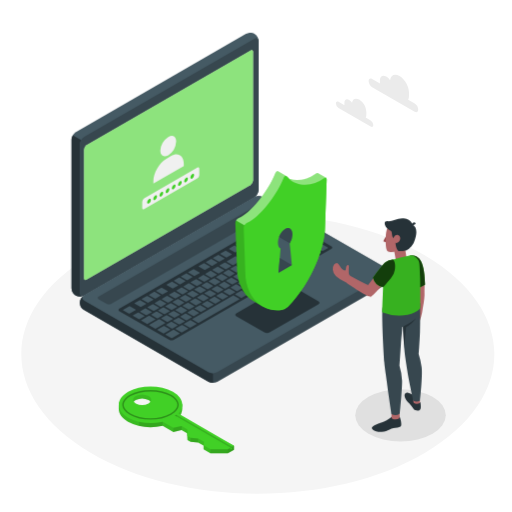
t = 0.00 s
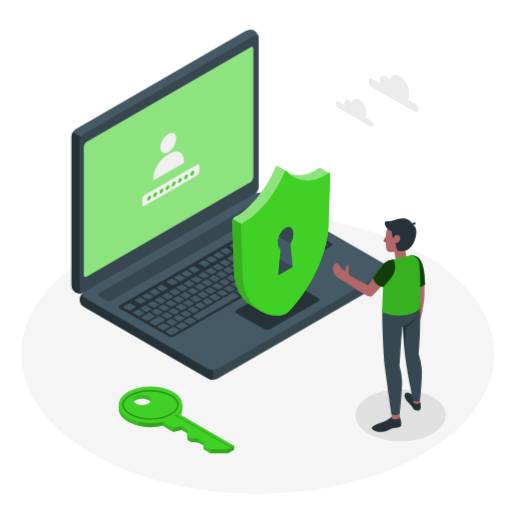
t = 0.90 s
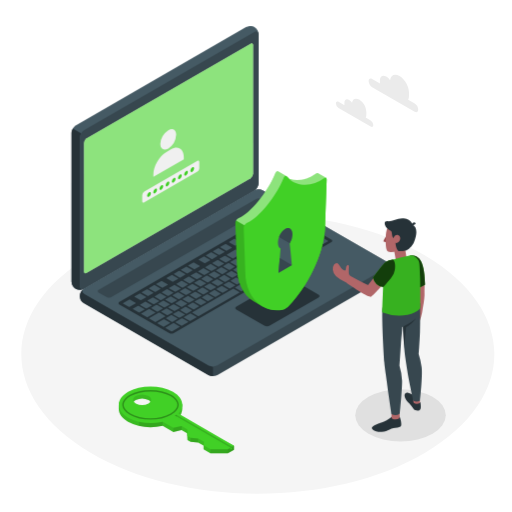
t = 1.95 s
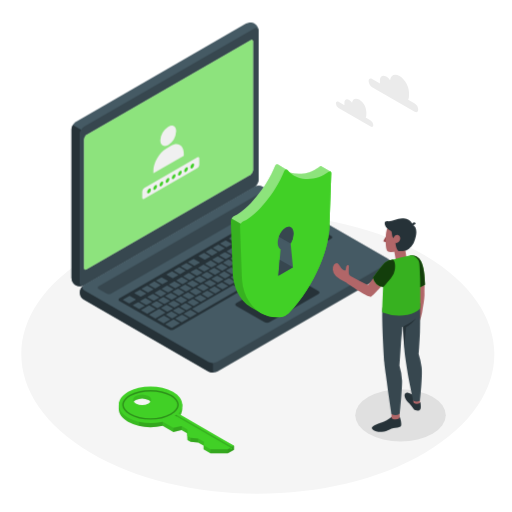
t = 3.00 s
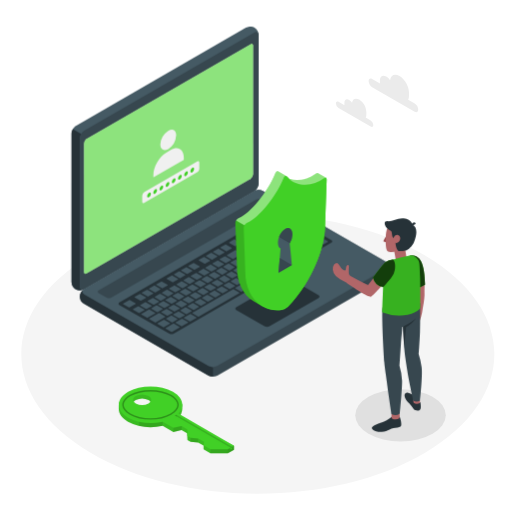
t = 4.20 s
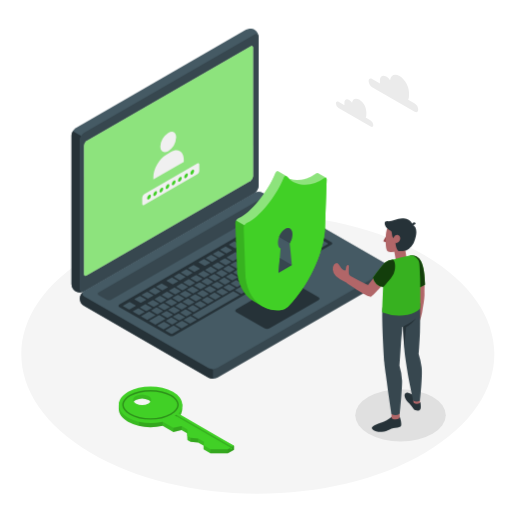
t = 4.80 s

The animated SVG that drew these frames (rendered in a browser with its animation timeline set to each time). Animation: 2 CSS @keyframes rules; one cycle of 6.00 s, repeats indefinitely.

<svg class="animated" id="freepik_stories-security-on" xmlns="http://www.w3.org/2000/svg" viewBox="0 0 500 500" version="1.1" xmlns:xlink="http://www.w3.org/1999/xlink" xmlns:svgjs="http://svgjs.com/svgjs"><style>svg#freepik_stories-security-on:not(.animated) .animable {opacity: 0;}svg#freepik_stories-security-on.animated #freepik--Device--inject-3 {animation: 6s Infinite  linear floating;animation-delay: 0s;}svg#freepik_stories-security-on.animated #freepik--Shield--inject-3 {animation: 6s Infinite  linear heartbeat;animation-delay: 0s;}            @keyframes floating {                0% {                    opacity: 1;                    transform: translateY(0px);                }                50% {                    transform: translateY(-10px);                }                100% {                    opacity: 1;                    transform: translateY(0px);                }            }                    @keyframes heartbeat {                0% {                    transform: scale(1);                }                10% {                    transform: scale(1.1);                }                30% {                    transform: scale(1);                }                40% {                    transform: scale(1);                }                50% {                    transform: scale(1.1);                }                60% {                    transform: scale(1);                }                100% {                    transform: scale(1);                }            }        .animator-hidden { display: none; }</style><g id="freepik--Floor--inject-3" class="animable" style="transform-origin: 251.783px 345.817px;"><path id="freepik--floor--inject-3" d="M88.45,442.21c90.2,53.24,236.46,53.24,326.67,0s90.21-139.56,0-192.79-236.47-53.24-326.68,0S-1.76,389,88.45,442.21Z" style="fill: rgb(245, 245, 245); transform-origin: 251.783px 345.817px;" class="animable"></path></g><g id="freepik--Shadow--inject-3" class="animable" style="transform-origin: 391.14px 405.54px;"><ellipse id="freepik--Shadows--inject-3" cx="391.14" cy="405.54" rx="44.19" ry="25.51" style="fill: rgb(224, 224, 224); transform-origin: 391.14px 405.54px;" class="animable"></ellipse></g><g id="freepik--Clouds--inject-3" class="animable" style="transform-origin: 368.205px 98.4389px;"><g id="freepik--clouds--inject-3" class="animable" style="transform-origin: 368.205px 98.4389px;"><path d="M363.42,77.14l7.67,4.43a9,9,0,0,1-.07-1V78.33c0-4,2.78-5.56,6.2-3.58a12.08,12.08,0,0,1,3.7,3.55c.56-5,4.46-6.82,9.2-4.09,5.12,3,9.27,10.15,9.27,16.07V93.6a8.79,8.79,0,0,1-.78,3.85l6.36,3.68a7.6,7.6,0,0,1,3.44,6c0,2.19-1.54,3.08-3.44,2l-41.55-24a7.6,7.6,0,0,1-3.44-6C360,76.93,361.52,76,363.42,77.14Z" style="fill: rgb(235, 235, 235); transform-origin: 384.195px 91.2653px;" id="elj8jcsrlm6oe" class="animable"></path><path d="M330.6,99.48l5.79,3.34a6.61,6.61,0,0,1-.05-.76v-1.68c0-3,2.1-4.19,4.68-2.7a9,9,0,0,1,2.79,2.68c.42-3.75,3.36-5.15,6.94-3.09a15.48,15.48,0,0,1,7,12.13v2.51a6.56,6.56,0,0,1-.59,2.9l4.8,2.78a5.73,5.73,0,0,1,2.6,4.49c0,1.66-1.16,2.33-2.6,1.5L330.6,105.47A5.73,5.73,0,0,1,328,101C328,99.32,329.17,98.65,330.6,99.48Z" style="fill: rgb(235, 235, 235); transform-origin: 346.28px 110.127px;" id="elnmafsb2v8tp" class="animable"></path></g></g><g id="freepik--Plant--inject-3" class="animable animator-hidden" style="transform-origin: 54.2178px 261.644px;"><g id="freepik--Plants--inject-3" class="animable" style="transform-origin: 54.2178px 261.644px;"><path d="M73.88,288.62c-.57.31-11,3.28-14.9-1.84s2.55-13.09-1.08-16-13.81,0-16.26-6.17,4.81-8.85.73-15.08c-2.57-3.92-8.89-6.12-9.45-9.75-.92-6.06,9.12-8.85,17.72-3.12s13.79,3.1,16.52,2.71,8.6.47,8.41,10S73.88,288.62,73.88,288.62Z" style="fill: rgb(65, 208, 38); transform-origin: 54.2178px 261.644px;" id="elr7sqdv9uen8" class="animable"></path><path d="M74.57,275a.56.56,0,0,1-.56-.48c-3-18.16-24.11-32.95-35.09-36.12a.57.57,0,0,1,.31-1.1c11.23,3.25,32.83,18.4,35.9,37a.57.57,0,0,1-.47.65Z" style="fill: rgb(255, 255, 255); transform-origin: 56.8202px 256.139px;" id="el1c9m1gs9d7z" class="animable"></path><path d="M49.67,259.8a.56.56,0,0,1-.29-1.05c.34-.21,8.46-5,16.47-2.74a.59.59,0,0,1,.4.71.57.57,0,0,1-.7.39C58,255,50,259.68,50,259.73A.59.59,0,0,1,49.67,259.8Z" style="fill: rgb(255, 255, 255); transform-origin: 57.6794px 257.604px;" id="el3ldfo7608ht" class="animable"></path></g></g><g id="freepik--Device--inject-3" class="animable animator-active" style="transform-origin: 226.198px 202.941px;"><g id="freepik--Laptop--inject-3" class="animable" style="transform-origin: 226.198px 202.941px;"><path d="M77.93,295.6a9.29,9.29,0,0,0,4.33,7.19l121.33,70a9.57,9.57,0,0,0,8.66,0l166-95.85a8.13,8.13,0,0,0,0-14.38L256.93,192.56a9.57,9.57,0,0,0-8.66,0l-166,95.85A9.29,9.29,0,0,0,77.93,295.6Z" style="fill: rgb(55, 71, 79); transform-origin: 230.258px 282.675px;" id="elny281n8mq4g" class="animable"></path><path d="M207.92,364.5v9.37a8.83,8.83,0,0,1-4.33-1l-121.33-70a8.11,8.11,0,0,1-.44-14.1c-1.94,1.39-1.79,3.43.44,4.72l121.33,70A8.83,8.83,0,0,0,207.92,364.5Z" style="fill: rgb(38, 50, 56); transform-origin: 142.925px 331.322px;" id="eltpzxx7l2q7" class="animable"></path><path d="M73.87,288.56a9.25,9.25,0,0,1-4.06-7.34V136.43a9.58,9.58,0,0,1,4.33-7.5l166-95.84a9.3,9.3,0,0,1,8.39-.16,9.29,9.29,0,0,1,4.07,7.35V185.06a9.56,9.56,0,0,1-4.33,7.5l-166,95.85A9.27,9.27,0,0,1,73.87,288.56Z" style="fill: rgb(69, 90, 100); transform-origin: 161.205px 160.75px;" id="el5gzw146dxja" class="animable"></path><path d="M81.75,288.67a9.3,9.3,0,0,1-7.88-.11,9.28,9.28,0,0,1-4.06-7.34V136.43a8.74,8.74,0,0,1,1.27-4.26l8.12,4.68h0a8.88,8.88,0,0,0-1.27,4.26V285.91C77.93,288.47,79.6,289.62,81.75,288.67Z" style="fill: rgb(38, 50, 56); transform-origin: 75.78px 210.831px;" id="elu8bsgsz7ffc" class="animable"></path><path d="M77.93,141.12V285.91c0,2.76,1.94,3.88,4.33,2.5l166-95.85a9.56,9.56,0,0,0,4.33-7.5V40.28c0-2.76-1.94-3.88-4.33-2.5l-166,95.84A9.59,9.59,0,0,0,77.93,141.12Z" style="fill: rgb(55, 71, 79); transform-origin: 165.26px 163.095px;" id="ellklb1r6y0c8" class="animable"></path><path d="M82.26,293.41l121.33,70a9.57,9.57,0,0,0,8.66,0l166-95.85c2.39-1.38,2.39-3.62,0-5L256.93,192.56a9.57,9.57,0,0,0-8.66,0l-166,95.85C79.87,289.79,79.87,292,82.26,293.41Z" style="fill: rgb(69, 90, 100); transform-origin: 230.256px 277.985px;" id="elx66kar5pwh8" class="animable"></path><path d="M84.59,141.66l160-92.38c1.44-.83,2.6-.16,2.6,1.5V176.11a5.73,5.73,0,0,1-2.6,4.5L84.59,273c-1.44.83-2.6.16-2.6-1.5V146.16A5.73,5.73,0,0,1,84.59,141.66Z" style="fill: rgb(255, 255, 255); transform-origin: 164.59px 161.14px;" id="elwbfjxu3u8d" class="animable"></path><g id="ell513qlyx9cl"><path d="M84.59,141.66l160-92.38c1.44-.83,2.6-.16,2.6,1.5V176.11a5.73,5.73,0,0,1-2.6,4.5L84.59,273c-1.44.83-2.6.16-2.6-1.5V146.16A5.73,5.73,0,0,1,84.59,141.66Z" style="fill: rgb(65, 208, 38); opacity: 0.6; transform-origin: 164.59px 161.14px;" class="animable"></path></g><path d="M164.27,133.73c4.26-2.46,7.72-.46,7.72,4.46a17.06,17.06,0,0,1-7.72,13.36c-4.26,2.46-7.71.47-7.71-4.45A17.06,17.06,0,0,1,164.27,133.73Z" style="fill: rgb(240, 240, 240); transform-origin: 164.275px 142.641px;" id="elib255koa1u" class="animable"></path><path d="M179.48,160.05c0-8.08-5.68-11.67-12.68-7.63L162.43,155c-7,4-12.68,13.87-12.68,22v2.18l29.73-17.16Z" style="fill: rgb(240, 240, 240); transform-origin: 164.615px 164.966px;" id="elymh3du8xrdd" class="animable"></path><path d="M194.51,164c-.28-.65-1-.81-1.81-.35l-51.92,30a4.28,4.28,0,0,0-1.92,3.33v6.1c0,1,.62,1.55,1.46,1.32l.14-.05a3.13,3.13,0,0,0,.32-.15l51.92-30a4.24,4.24,0,0,0,1.92-3.33V164.8A2.37,2.37,0,0,0,194.51,164Z" style="fill: rgb(240, 240, 240); transform-origin: 166.741px 183.919px;" id="elxctie409fmc" class="animable"></path><path d="M145.47,194.41c1-.59,1.83-.11,1.83,1.05a4,4,0,0,1-1.83,3.16c-1,.58-1.82.11-1.82-1.06A4,4,0,0,1,145.47,194.41Z" style="fill: rgb(65, 208, 38); transform-origin: 145.475px 196.513px;" id="elqwhisjlfas" class="animable"></path><path d="M151.51,190.92c1-.58,1.82-.11,1.82,1.06a4,4,0,0,1-1.82,3.15c-1,.59-1.83.11-1.83-1A4,4,0,0,1,151.51,190.92Z" style="fill: rgb(65, 208, 38); transform-origin: 151.505px 193.028px;" id="eleuhvqhmiy7s" class="animable"></path><path d="M157.54,187.44c1-.58,1.82-.11,1.82,1.05a4,4,0,0,1-1.82,3.16c-1,.58-1.83.11-1.83-1.05A4,4,0,0,1,157.54,187.44Z" style="fill: rgb(65, 208, 38); transform-origin: 157.535px 189.545px;" id="elh3ve6ahnqc4" class="animable"></path><path d="M163.57,184c1-.59,1.83-.11,1.83,1a4,4,0,0,1-1.83,3.16c-1,.58-1.82.11-1.82-1A4,4,0,0,1,163.57,184Z" style="fill: rgb(65, 208, 38); transform-origin: 163.575px 186.078px;" id="elxbqbvn33ahm" class="animable"></path><path d="M169.6,180.47c1-.58,1.83-.11,1.83,1.06a4.05,4.05,0,0,1-1.83,3.16c-1,.58-1.82.11-1.82-1.06A4.05,4.05,0,0,1,169.6,180.47Z" style="fill: rgb(65, 208, 38); transform-origin: 169.605px 182.58px;" id="elgpw1z7rqit" class="animable"></path><path d="M175.64,177c1-.58,1.82-.11,1.82,1a4,4,0,0,1-1.82,3.16c-1,.58-1.83.11-1.83-1A4,4,0,0,1,175.64,177Z" style="fill: rgb(65, 208, 38); transform-origin: 175.635px 179.08px;" id="elc2ofqt3v5aq" class="animable"></path><path d="M181.67,173.51c1-.58,1.82-.11,1.82,1.05a4,4,0,0,1-1.82,3.16c-1,.58-1.82.11-1.82-1.05A4,4,0,0,1,181.67,173.51Z" style="fill: rgb(65, 208, 38); transform-origin: 181.67px 175.615px;" id="elww1ahwk1bdr" class="animable"></path><path d="M187.7,170c1-.58,1.83-.11,1.83,1.06a4.05,4.05,0,0,1-1.83,3.16c-1,.58-1.82.11-1.82-1.06A4.07,4.07,0,0,1,187.7,170Z" style="fill: rgb(65, 208, 38); transform-origin: 187.705px 172.11px;" id="elexlu02gei8" class="animable"></path><path d="M96.34,289.66l154.09-89a4.79,4.79,0,0,1,4.33,0l7.88,4.55a1.32,1.32,0,0,1,0,2.5L108.53,296.7a4.79,4.79,0,0,1-4.33,0l-7.86-4.54A1.32,1.32,0,0,1,96.34,289.66Z" style="fill: rgb(55, 71, 79); transform-origin: 179.49px 248.68px;" id="elrwlchvfzpp" class="animable"></path><path d="M116.65,301.39l154.09-89a4.79,4.79,0,0,1,4.33,0l48.48,28a1.32,1.32,0,0,1,0,2.5L169.64,331.75a4.84,4.84,0,0,1-4.34,0l-48.64-27.88A1.31,1.31,0,0,1,116.65,301.39Z" style="fill: rgb(38, 50, 56); transform-origin: 220.107px 272.068px;" id="el3xbmx3wvru3" class="animable"></path><path d="M254.78,252.45l4.83-2.79c.2-.12.19-.32,0-.44L254,246a.84.84,0,0,0-.77,0l-4.83,2.79c-.2.11-.19.31,0,.44l5.58,3.22A.84.84,0,0,0,254.78,252.45Zm-9.52-11.07-4.82,2.78c-.21.12-.2.32,0,.45l5.58,3.22a.87.87,0,0,0,.77,0l4.83-2.79c.2-.12.19-.32,0-.44L246,241.4A.84.84,0,0,0,245.26,241.38Zm-15.59,9-8.16,4.71c-.21.12-.19.32,0,.45l5.57,3.22a.87.87,0,0,0,.77,0l8.17-4.71c.2-.12.19-.32,0-.44l-5.58-3.23A.87.87,0,0,0,229.67,250.38Zm8.54-4.93-4.83,2.79c-.2.11-.19.31,0,.44L239,251.9a.87.87,0,0,0,.77,0l4.82-2.79c.21-.12.2-.32,0-.44L239,245.47A.84.84,0,0,0,238.21,245.45Zm-18.93,10.93-4.82,2.78c-.21.12-.2.32,0,.45l5.58,3.22a.84.84,0,0,0,.77,0l4.83-2.78c.2-.12.19-.32,0-.45l-5.58-3.22A.87.87,0,0,0,219.28,256.38Zm-7.05,4.07-4.82,2.78c-.21.12-.2.32,0,.45L213,266.9a.87.87,0,0,0,.77,0l4.83-2.79c.2-.12.19-.32,0-.44L213,260.47A.84.84,0,0,0,212.23,260.45Zm21.94,13.1,4.83-2.79c.2-.12.19-.32,0-.44l-5.58-3.22a.84.84,0,0,0-.77,0l-4.82,2.79c-.21.11-.19.31,0,.44l5.57,3.22A.84.84,0,0,0,234.17,273.55Zm-7,4.07,4.83-2.79c.2-.12.19-.31,0-.44l-5.58-3.22a.84.84,0,0,0-.77,0l-4.82,2.79c-.21.12-.2.31,0,.44l5.58,3.22A.84.84,0,0,0,227.12,277.62Zm-7.05,4.07,4.83-2.79c.2-.11.19-.31,0-.44l-5.58-3.22a.84.84,0,0,0-.77,0L213.7,278c-.21.12-.2.32,0,.44l5.58,3.22A.84.84,0,0,0,220.07,281.69Zm-7,4.07,4.83-2.79c.2-.11.19-.31,0-.44l-5.58-3.22a.87.87,0,0,0-.77,0l-4.83,2.79c-.2.12-.19.32,0,.44l5.58,3.22A.84.84,0,0,0,213,285.76Zm34.71-29.24,4.82-2.79c.21-.12.2-.31,0-.44L247,250.07a.84.84,0,0,0-.77,0l-4.83,2.79c-.2.12-.19.31,0,.44L247,256.5A.84.84,0,0,0,247.73,256.52Zm-6.5,13L252,263.26c.2-.12.19-.32,0-.44L238.41,255a.84.84,0,0,0-.77,0l-5.56,3.21c-.21.12-.2.32,0,.45l7.18,4.14c.22.13.23.33,0,.44l-4.45,2.57c-.21.12-.19.32,0,.45l5.58,3.22A.87.87,0,0,0,241.23,269.48Zm-36-5-4.83,2.79c-.2.11-.19.31,0,.44L206,271a.87.87,0,0,0,.77,0l4.82-2.79c.21-.12.2-.32,0-.44L206,264.54A.84.84,0,0,0,205.18,264.52Zm-7.05,4.07-4.83,2.79c-.2.12-.19.31,0,.44l5.58,3.22a.84.84,0,0,0,.77,0l4.82-2.79c.21-.12.2-.32,0-.44l-5.58-3.22A.84.84,0,0,0,198.13,268.59Zm-35.24,45.65a.84.84,0,0,0,.77,0l4.83-2.79c.2-.12.19-.32,0-.44l-5.58-3.22a.84.84,0,0,0-.77,0l-4.82,2.79c-.21.11-.2.31,0,.44Zm-21.17-13.08L136.89,304c-.2.11-.19.31,0,.44l5.58,3.22a.87.87,0,0,0,.77,0l4.82-2.79c.21-.12.2-.32,0-.44l-5.58-3.22A.84.84,0,0,0,141.72,301.16Zm11.35,9.55a.84.84,0,0,0,.77,0l4.82-2.79c.21-.12.19-.32,0-.44l-5.58-3.22a.84.84,0,0,0-.77,0l-4.82,2.79c-.2.12-.19.31,0,.44Zm22.27,6,4.83-2.79c.2-.12.19-.32,0-.44l-5.58-3.22a.84.84,0,0,0-.77,0L169,313c-.21.11-.2.31,0,.44l5.58,3.22A.87.87,0,0,0,175.34,316.72Zm-7.82,4a.84.84,0,0,0,.77,0l4.83-2.79c.2-.12.19-.32,0-.44l-5.58-3.22a.84.84,0,0,0-.77,0l-4.83,2.79c-.2.11-.19.31,0,.44Zm-18.75-23.68-4.83,2.78c-.2.12-.19.32,0,.45l5.58,3.22a.87.87,0,0,0,.77,0l4.82-2.79c.21-.12.2-.32,0-.44l-5.58-3.23A.87.87,0,0,0,148.77,297.09ZM184,276.73l-4.83,2.79c-.2.12-.19.32,0,.44l5.58,3.22a.84.84,0,0,0,.77,0l4.82-2.79c.21-.11.19-.31,0-.44l-5.58-3.22A.85.85,0,0,0,184,276.73ZM155.82,293,151,295.8c-.21.12-.2.32,0,.45l5.58,3.22a.84.84,0,0,0,.77,0l4.83-2.78c.2-.12.19-.32,0-.45L156.59,293A.87.87,0,0,0,155.82,293Zm35.26-20.36-4.83,2.79c-.2.12-.19.32,0,.44l5.58,3.22a.84.84,0,0,0,.77,0l4.82-2.79c.21-.12.19-.31,0-.44l-5.58-3.22A.84.84,0,0,0,191.08,272.66ZM177,280.8l-4.82,2.79c-.21.12-.19.32,0,.44l5.58,3.22a.84.84,0,0,0,.77,0l4.82-2.78c.2-.12.19-.32,0-.45l-5.58-3.22A.87.87,0,0,0,177,280.8Zm-7.05,4.08-4.82,2.78c-.21.12-.19.32,0,.44l5.57,3.23a.87.87,0,0,0,.77,0l4.83-2.78c.2-.12.19-.32,0-.45l-5.58-3.22A.84.84,0,0,0,169.92,284.88Zm-7,4.07-4.82,2.78c-.21.12-.2.32,0,.45l5.58,3.22a.87.87,0,0,0,.77,0l4.83-2.78c.2-.12.19-.32,0-.45L163.64,289A.87.87,0,0,0,162.87,289Zm36,4.95,4.82-2.78c.21-.12.19-.32,0-.45l-5.58-3.22a.84.84,0,0,0-.77,0l-4.83,2.78c-.2.12-.19.32,0,.45l5.58,3.22A.87.87,0,0,0,198.92,293.9Zm61.93-61.52L256,235.17c-.2.11-.19.31,0,.44l5.58,3.22a.87.87,0,0,0,.77,0l4.82-2.79c.21-.12.2-.32,0-.44l-5.58-3.22A.84.84,0,0,0,260.85,232.38Zm-8.54,4.93-4.82,2.78c-.21.12-.2.32,0,.45l5.58,3.22a.84.84,0,0,0,.77,0l4.83-2.78c.2-.12.19-.32,0-.45l-5.58-3.22A.87.87,0,0,0,252.31,237.31Zm15.59-9-4.83,2.78c-.2.12-.19.32,0,.45l5.58,3.22a.87.87,0,0,0,.77,0l4.82-2.79c.21-.12.2-.32,0-.44l-5.58-3.23A.87.87,0,0,0,267.9,228.31ZM231.4,266l4.83-2.79c.2-.12.19-.32,0-.44l-5.58-3.23a.87.87,0,0,0-.77,0L225,262.26c-.2.12-.19.32,0,.45l5.58,3.22A.87.87,0,0,0,231.4,266Zm44.32-41.7a.87.87,0,0,0-.77,0L270.13,227c-.21.12-.2.32,0,.45l5.58,3.22a.84.84,0,0,0,.77,0l4.83-2.78c.2-.12.19-.32,0-.45ZM206,289.83l4.82-2.78c.21-.12.2-.32,0-.45l-5.58-3.22a.87.87,0,0,0-.77,0l-4.83,2.79c-.2.12-.19.32,0,.44l5.58,3.23A.87.87,0,0,0,206,289.83Zm86.47-49.92,4.82-2.79c.21-.12.2-.32,0-.44l-5.58-3.22a.84.84,0,0,0-.77,0l-4.83,2.79c-.2.11-.19.31,0,.44l5.58,3.22A.84.84,0,0,0,292.44,239.91Zm-15-.53,4.82-2.79c.21-.12.2-.32,0-.44l-5.58-3.22a.84.84,0,0,0-.77,0L271,235.7c-.2.11-.19.31,0,.44l5.58,3.22A.84.84,0,0,0,277.42,239.38Zm6.27-10.53a.87.87,0,0,0-.77,0l-4.83,2.78c-.2.12-.19.32,0,.45l5.58,3.22a.87.87,0,0,0,.77,0l4.83-2.79c.2-.12.19-.32,0-.44Zm1.48-.85,13.55,7.82a.87.87,0,0,0,.77,0l4.83-2.79c.2-.12.19-.32,0-.44l-13.55-7.83a.87.87,0,0,0-.77,0l-4.82,2.78C284.94,227.67,285,227.87,285.17,228Zm-16.35,9L264,239.77c-.2.12-.19.31,0,.44l5.58,3.22a.84.84,0,0,0,.77,0l4.82-2.79c.21-.12.2-.31,0-.44L269.59,237A.84.84,0,0,0,268.82,237Zm-53.07,30.64-4.83,2.79c-.2.12-.19.31,0,.44l5.58,3.22a.84.84,0,0,0,.77,0l4.82-2.79c.21-.12.19-.31,0-.44l-5.57-3.22A.84.84,0,0,0,215.75,267.62ZM284.62,244a.84.84,0,0,0,.77,0l4.82-2.79c.21-.12.2-.31,0-.44l-5.58-3.22a.84.84,0,0,0-.77,0L279,240.3c-.2.12-.19.31,0,.44ZM222.8,263.55,218,266.34c-.2.11-.19.31,0,.44l5.58,3.22a.84.84,0,0,0,.77,0l4.82-2.79c.21-.12.2-.32,0-.44l-5.58-3.22A.84.84,0,0,0,222.8,263.55Zm-52.86,46.62a.87.87,0,0,0,.77,0l4.83-2.79c.2-.12.19-.32,0-.44l-5.58-3.22a.84.84,0,0,0-.77,0l-4.82,2.79c-.21.11-.2.31,0,.44Zm-10.6-10L154.51,303c-.2.11-.19.31,0,.44l5.58,3.22a.87.87,0,0,0,.77,0l4.82-2.79c.21-.12.19-.32,0-.44l-5.57-3.22A.84.84,0,0,0,159.34,300.19Zm18.42,5.93,4.83-2.79c.2-.12.19-.32,0-.44L177,299.66a.87.87,0,0,0-.77,0l-4.82,2.78c-.21.12-.19.32,0,.45L177,306.1A.87.87,0,0,0,177.76,306.12Zm7.06-4.08,4.82-2.78c.2-.12.19-.32,0-.45L184,295.59a.87.87,0,0,0-.77,0l-4.82,2.78c-.21.12-.19.32,0,.45l5.58,3.22A.84.84,0,0,0,184.82,302Zm7.05-4.07,4.82-2.78c.21-.12.19-.32,0-.45l-5.58-3.22a.85.85,0,0,0-.76,0l-4.83,2.78c-.2.12-.19.32,0,.45L191.1,298A.87.87,0,0,0,191.87,298Zm-25.48-1.85-4.83,2.78c-.2.12-.19.32,0,.45l5.58,3.22a.87.87,0,0,0,.77,0l4.82-2.79c.21-.12.2-.32,0-.44l-5.58-3.23A.87.87,0,0,0,166.39,296.12Zm7.05-4.07-4.83,2.78c-.2.12-.19.32,0,.45l5.58,3.22a.84.84,0,0,0,.77,0l4.82-2.78c.21-.12.2-.32,0-.45l-5.58-3.22A.87.87,0,0,0,173.44,292.05Zm28.2-16.29-4.82,2.79c-.21.12-.19.32,0,.44l5.58,3.22a.82.82,0,0,0,.76,0l4.83-2.79c.2-.11.19-.31,0-.44l-5.58-3.22A.87.87,0,0,0,201.64,275.76Zm-7,4.07-4.82,2.79c-.21.12-.19.32,0,.44l5.57,3.23a.87.87,0,0,0,.77,0l4.83-2.78c.2-.12.19-.32,0-.45l-5.58-3.22A.87.87,0,0,0,194.59,279.83Zm14.11-8.14-4.83,2.79c-.2.12-.19.32,0,.44l5.58,3.22a.84.84,0,0,0,.77,0l4.82-2.79c.21-.11.19-.31,0-.44l-5.58-3.22A.82.82,0,0,0,208.7,271.69ZM180.49,288l-4.82,2.78c-.21.12-.2.32,0,.45l5.58,3.22a.87.87,0,0,0,.77,0l4.83-2.78c.2-.12.19-.32,0-.45L181.26,288A.87.87,0,0,0,180.49,288Zm7-4.07-4.82,2.78c-.21.12-.2.32,0,.45l5.58,3.22a.87.87,0,0,0,.77,0l4.83-2.78c.2-.12.19-.32,0-.45l-5.58-3.22A.84.84,0,0,0,187.54,283.91Zm-5.15,28.74,4.83-2.79c.2-.12.19-.32,0-.44l-5.58-3.23a.87.87,0,0,0-.77,0L176,309c-.21.12-.2.32,0,.45l5.57,3.22A.87.87,0,0,0,182.39,312.65ZM141,308.47l-5.57-3.22a.84.84,0,0,0-.77,0L129.84,308c-.2.11-.19.31,0,.44l5.58,3.22a.84.84,0,0,0,.77,0l4.82-2.79C141.25,308.79,141.23,308.59,141,308.47Zm10.57,3.1L146,308.35a.84.84,0,0,0-.77,0l-7.42,4.29c-.2.12-.19.31,0,.44l5.58,3.22a.84.84,0,0,0,.77,0l7.42-4.29C151.81,311.89,151.8,311.7,151.58,311.57Zm-19.12-9.33L126.88,299a.87.87,0,0,0-.77,0l-5.94,3.43c-.21.12-.19.32,0,.45l5.57,3.22a.87.87,0,0,0,.77,0l5.94-3.43C132.69,302.57,132.68,302.37,132.46,302.24Zm4.55-2.63a.84.84,0,0,0,.77,0l4.82-2.79c.21-.12.19-.31,0-.44L137,293.18a.84.84,0,0,0-.77,0L131.4,296c-.2.12-.19.31,0,.44Zm24.4,15.49-5.58-3.22a.84.84,0,0,0-.77,0l-9.28,5.36c-.2.12-.19.32,0,.44l5.58,3.22a.84.84,0,0,0,.77,0l9.27-5.36C161.64,315.42,161.63,315.23,161.41,315.1Zm4.63,6.53-5.58-3.22a.84.84,0,0,0-.77,0l-5.94,3.43c-.2.12-.19.32,0,.44l5.58,3.23a.87.87,0,0,0,.77,0l5.93-3.43C166.27,322,166.26,321.76,166,321.63Zm23.39-52.29a.84.84,0,0,0,.77,0l4.83-2.79c.2-.11.19-.31,0-.44l-5.58-3.22a.84.84,0,0,0-.77,0l-4.82,2.79c-.21.12-.19.32,0,.44Zm-14.1,8.15a.87.87,0,0,0,.77,0l4.83-2.78c.2-.12.19-.32,0-.45l-5.58-3.22a.87.87,0,0,0-.77,0l-4.82,2.79c-.21.12-.2.32,0,.44Zm-31.27,18.05a.84.84,0,0,0,.77,0l4.82-2.79c.21-.12.2-.32,0-.44l-5.58-3.22a.84.84,0,0,0-.77,0l-4.83,2.79c-.2.11-.19.31,0,.44Zm38.32-22.13a.84.84,0,0,0,.77,0l4.83-2.79c.2-.11.19-.31,0-.44L182.37,267a.87.87,0,0,0-.77,0l-4.82,2.79c-.21.12-.2.32,0,.44Zm-14.1,8.15a.87.87,0,0,0,.77,0l4.83-2.78c.2-.12.19-.32,0-.45l-5.58-3.22a.84.84,0,0,0-.77,0l-4.83,2.78c-.2.12-.19.32,0,.45Zm1.63,40.59a.84.84,0,0,0-.77,0l-7.42,4.28c-.2.12-.19.32,0,.45l5.58,3.22a.87.87,0,0,0,.77,0l7.42-4.28c.2-.12.19-.32,0-.45ZM158.16,287.4a.84.84,0,0,0,.77,0l4.83-2.78c.2-.12.19-.32,0-.45L158.15,281a.87.87,0,0,0-.77,0l-4.82,2.78c-.21.12-.2.32,0,.45Zm-7,4.07a.87.87,0,0,0,.77,0l4.82-2.79c.21-.12.2-.32,0-.44L151.1,285a.84.84,0,0,0-.77,0l-4.83,2.78c-.2.12-.19.32,0,.45Zm149.44-44.74a.87.87,0,0,0-.77,0l-11.88,6.86c-.2.12-.19.32,0,.45l5.58,3.22a.87.87,0,0,0,.77,0l11.87-6.86c.21-.11.2-.31,0-.44Zm-15.59,9a.84.84,0,0,0-.77,0l-4.82,2.79c-.21.12-.2.32,0,.44l5.58,3.22a.84.84,0,0,0,.77,0l4.83-2.79c.2-.11.19-.31,0-.44Zm-95.52,52.84,4.83-2.78c.2-.12.19-.32,0-.45l-5.58-3.22a.87.87,0,0,0-.77,0l-4.82,2.78c-.21.12-.19.32,0,.45l5.58,3.22A.82.82,0,0,0,189.44,308.57Zm81.42-44.7a.84.84,0,0,0-.77,0l-4.83,2.78c-.2.12-.19.32,0,.45l5.58,3.22a.87.87,0,0,0,.77,0l4.82-2.78c.21-.12.2-.32,0-.45Zm36.74-21.21a.84.84,0,0,0-.77,0L302,245.43c-.2.12-.19.32,0,.44l5.58,3.22a.84.84,0,0,0,.77,0l4.82-2.79c.21-.11.2-.31,0-.44Zm12.63-.85L306.68,234a.84.84,0,0,0-.77,0l-4.82,2.79c-.21.11-.2.31,0,.44L314.66,245a.84.84,0,0,0,.77,0l4.83-2.79C320.46,242.13,320.45,241.94,320.23,241.81Zm-75.72,37.27a.87.87,0,0,0-.77,0l-5.94,3.43c-.21.11-.19.31,0,.44l5.58,3.22a.84.84,0,0,0,.77,0l5.93-3.43c.21-.12.2-.32,0-.44Zm17.81-10.28a.87.87,0,0,0-.77,0l-7.42,4.29c-.21.12-.19.32,0,.44l5.58,3.22a.84.84,0,0,0,.77,0l7.42-4.29c.2-.11.19-.31,0-.44Zm-34.14,19.71a.84.84,0,0,0-.77,0L187.7,311.42c-.21.12-.19.32,0,.45l5.57,3.22a.87.87,0,0,0,.77,0l39.71-22.92c.21-.12.2-.32,0-.45Zm-41.94,24.21a.87.87,0,0,0-.77,0l-5.94,3.43c-.2.11-.19.31,0,.44l5.58,3.22a.84.84,0,0,0,.77,0l5.94-3.43c.2-.12.19-.32,0-.44Zm50.1-28.92a.84.84,0,0,0-.77,0l-5.93,3.43c-.21.12-.2.32,0,.44l5.58,3.23a.87.87,0,0,0,.77,0l5.94-3.43c.2-.12.19-.31,0-.44Zm-58.26,33.64a.84.84,0,0,0-.77,0l-5.94,3.43c-.21.12-.19.32,0,.44l5.58,3.23a.85.85,0,0,0,.76,0l5.94-3.43c.21-.12.2-.31,0-.44Zm74.59-43.07a.87.87,0,0,0-.77,0L246,277.78c-.2.12-.19.32,0,.45l5.58,3.22a.84.84,0,0,0,.77,0l5.94-3.42c.2-.12.19-.32,0-.45Zm25.24-14.57a.87.87,0,0,0-.77,0l-4.83,2.79c-.2.12-.19.32,0,.44l5.58,3.23a.87.87,0,0,0,.77,0l4.82-2.78c.21-.12.2-.32,0-.45Zm15.45-11.22,4.82-2.79c.21-.11.2-.31,0-.44l-5.58-3.22a.84.84,0,0,0-.77,0L287,244.9c-.2.12-.19.32,0,.44l5.58,3.22A.84.84,0,0,0,293.36,248.58Zm-31.53-.2,4.83-2.79c.2-.12.19-.32,0-.44l-5.58-3.22a.84.84,0,0,0-.77,0l-4.82,2.78c-.21.12-.2.32,0,.45l5.58,3.22A.87.87,0,0,0,261.83,248.38Zm-16,27.63,14.1-8.15c.2-.11.19-.31,0-.44l-5.58-3.22a.84.84,0,0,0-.77,0l-14.1,8.14c-.21.12-.19.32,0,.45l5.58,3.22A.87.87,0,0,0,245.86,276Zm39.68-23.38a.84.84,0,0,0,.77,0l4.82-2.78c.21-.12.19-.32,0-.45l-5.57-3.22a.87.87,0,0,0-.77,0L279.93,249c-.2.12-.19.32,0,.44Zm-7.2-4.58,4.82-2.79c.21-.11.2-.31,0-.44l-5.57-3.22a.84.84,0,0,0-.77,0L272,244.37c-.2.12-.19.32,0,.44l5.58,3.22A.84.84,0,0,0,278.34,248.05Zm-39.54,32,4.83-2.79c.2-.12.19-.32,0-.44L238,273.63a.84.84,0,0,0-.77,0l-4.82,2.79c-.21.11-.19.31,0,.44l5.57,3.22A.87.87,0,0,0,238.8,280.08ZM270,261.63a.84.84,0,0,0,.77,0l4.82-2.79c.21-.11.2-.31,0-.44l-5.58-3.22a.84.84,0,0,0-.77,0L264.34,258c-.2.12-.19.32,0,.44Zm-66.4,38.8,4.82-2.78c.21-.12.19-.32,0-.45L202.77,294a.84.84,0,0,0-.77,0l-4.83,2.78c-.2.12-.19.32,0,.45l5.58,3.22A.87.87,0,0,0,203.55,300.43Zm7-4.07,4.82-2.78c.21-.12.2-.32,0-.45l-5.58-3.22a.87.87,0,0,0-.77,0l-4.83,2.79c-.2.12-.19.32,0,.44l5.58,3.22A.84.84,0,0,0,210.6,296.36Zm-14.1,8.14,4.82-2.78c.21-.12.19-.32,0-.45l-5.58-3.22a.87.87,0,0,0-.77,0l-4.82,2.78c-.2.12-.19.32,0,.45l5.58,3.22A.87.87,0,0,0,196.5,304.5Zm28.2-16.28,4.83-2.79c.2-.12.19-.31,0-.44l-5.58-3.22a.84.84,0,0,0-.77,0l-4.82,2.79c-.21.12-.2.31,0,.44l5.58,3.22A.84.84,0,0,0,224.7,288.22Zm-7,4.07,4.82-2.79c.21-.11.2-.31,0-.44l-5.58-3.22a.84.84,0,0,0-.77,0l-4.83,2.79c-.2.12-.19.32,0,.44l5.58,3.22A.84.84,0,0,0,217.65,292.29Zm14.1-8.14,4.83-2.79c.2-.12.19-.32,0-.44L231,277.7a.84.84,0,0,0-.77,0l-4.82,2.79c-.21.11-.2.31,0,.44l5.58,3.22A.84.84,0,0,0,231.75,284.15ZM264,223.92a.84.84,0,0,0,.77,0l4.83-2.79c.2-.12.19-.31,0-.44l-1.49-.86a.84.84,0,0,0-.77,0l-4.82,2.78c-.2.12-.19.32,0,.45Zm-34.69,22.4a.87.87,0,0,0,.77,0l4.82-2.78c.21-.12.2-.32,0-.45l-5.57-3.22a.84.84,0,0,0-.77,0l-4.83,2.78c-.2.12-.19.32,0,.45Zm14.1-8.15a.84.84,0,0,0,.77,0L249,235.4c.21-.11.2-.31,0-.44l-5.58-3.22a.87.87,0,0,0-.77,0l-4.83,2.79c-.2.12-.19.32,0,.44Zm-22.71,13.12a.87.87,0,0,0,.77,0l4.82-2.78c.21-.12.19-.32,0-.45l-5.57-3.22a.87.87,0,0,0-.77,0l-4.83,2.78c-.2.12-.19.32,0,.45Zm15.66-9a.87.87,0,0,0,.77,0l4.82-2.78c.21-.12.2-.32,0-.45l-5.58-3.22a.87.87,0,0,0-.77,0l-4.83,2.79c-.2.12-.19.32,0,.44Zm-29.76,17.18a.85.85,0,0,0,.76,0l4.83-2.79c.2-.12.19-.32,0-.44L206.59,253a.87.87,0,0,0-.77,0L201,255.76c-.21.12-.19.32,0,.45Zm7-4.07a.84.84,0,0,0,.77,0l4.82-2.78c.21-.12.19-.32,0-.45l-5.58-3.22a.85.85,0,0,0-.76,0l-4.83,2.78c-.2.12-.19.32,0,.45Zm36.25-23.3a.84.84,0,0,0,.77,0l4.82-2.79c.21-.11.2-.31,0-.44L254,228a.87.87,0,0,0-.77,0l-4.82,2.78c-.21.12-.2.32,0,.45Zm21.15-12.21a.84.84,0,0,0,.77,0l4.83-2.79c.2-.12.19-.32,0-.44l-1.48-.86a.87.87,0,0,0-.77,0l-4.83,2.79c-.2.12-.19.32,0,.44Zm11.72,6.77a.87.87,0,0,0,.77,0l4.83-2.78c.2-.12.19-.32,0-.45l-5.58-3.22a.87.87,0,0,0-.77,0L277.18,223c-.21.12-.2.32,0,.45Zm17.63,17.89,4.82-2.79c.21-.12.2-.31,0-.44l-5.58-3.22a.84.84,0,0,0-.77,0L294,240.83c-.2.12-.19.31,0,.44l5.58,3.22A.84.84,0,0,0,300.41,244.51ZM257,228a.84.84,0,0,0,.77,0l4.82-2.79c.21-.11.2-.31,0-.44l-1.49-.86a.87.87,0,0,0-.77,0l-4.82,2.78c-.21.12-.19.32,0,.45ZM199.55,263.5a.84.84,0,0,0,.77,0l4.83-2.79c.2-.12.19-.32,0-.44l-5.58-3.22a.84.84,0,0,0-.77,0L194,259.84c-.21.11-.19.31,0,.44Z" style="fill: rgb(69, 90, 100); transform-origin: 220.211px 272.95px;" id="elk6c5z1q08n9" class="animable"></path><path d="M230.82,305.83l47.61-27.49a5.74,5.74,0,0,1,5.2,0l27.3,15.76c1.44.83,1.44,2.17,0,3l-47.61,27.49a5.74,5.74,0,0,1-5.2,0l-27.3-15.76C229.39,308,229.39,306.65,230.82,305.83Z" style="fill: rgb(38, 50, 56); transform-origin: 270.879px 301.465px;" id="ellrtrr49ona" class="animable"></path></g></g><g id="freepik--Shield--inject-3" class="animable" style="transform-origin: 274.414px 235.034px;"><g id="freepik--shield--inject-3" class="animable" style="transform-origin: 274.414px 235.034px;"><path d="M318.38,173.64h0l-.06,0-8.13-4.68c-.47-.21-1.16,0-2,.62-7.56,5.78-17.73,7.58-26,4.94a20.65,20.65,0,0,1-1.52-1.58l-.15-.17h0a3.19,3.19,0,0,0-.84-.69l-.14-.08-8.14-4.67c-.93-.44-1.77,0-2.33,1.38-7.86,19.53-24.61,39.32-35.78,44.27a6.32,6.32,0,0,0-2.2,1.64,4.69,4.69,0,0,0-1.24,3.2l1.61,43.85c0,12.67,5.35,26.05,16.26,32.56l8.42,4.86.15.08a29.62,29.62,0,0,0,14.92,3.79c1.17,0,2.36-.05,3.59-.17a12,12,0,0,0,6.36-3.18c24.41-25.21,36.28-59.33,36.28-78.21L319,175.48C319.06,174.49,318.82,173.88,318.38,173.64Z" style="fill: rgb(65, 208, 38); transform-origin: 274.43px 235.064px;" id="elrpha7hjx62" class="animable"></path><path d="M319,175.48l-1.61,45.87c0,18.88-11.87,53-36.28,78.21a12,12,0,0,1-6.36,3.18c-1.23.12-2.42.17-3.59.17a29.62,29.62,0,0,1-14.92-3.79l-.15-.08-.29-.18c-10.91-6.51-16.26-19.89-16.26-32.56L238,222.45a4.69,4.69,0,0,1,1.24-3.2,6.32,6.32,0,0,1,2.2-1.64c11.17-5,27.92-24.74,35.78-44.27.56-1.38,1.41-1.83,2.34-1.39h0l.14.08a3.19,3.19,0,0,1,.84.69h0l.15.17c8.34,9.71,24.74,9.7,35.69,1.32.83-.63,1.52-.83,2-.62l.06,0h0C318.82,173.88,319.06,174.49,319,175.48Z" style="fill: rgb(65, 208, 38); transform-origin: 278.505px 237.35px;" id="eljt5j79mjyfm" class="animable"></path><g id="el4teeqxlo08v"><path d="M318.33,173.58c-.47-.21-1.16,0-2,.62-10.31,7.89-25.46,8.36-34.15.26,8.31,2.65,18.46.85,26-4.94.83-.63,1.52-.83,2-.62Z" style="fill: rgb(255, 255, 255); opacity: 0.4; transform-origin: 300.255px 174.575px;" class="animable"></path></g><g id="elacdk3dtbwzw"><path d="M279.51,171.94c-.93-.44-1.78,0-2.34,1.39-7.86,19.53-24.61,39.32-35.78,44.27a6.32,6.32,0,0,0-2.2,1.64,5.21,5.21,0,0,0-.56.77l-8.12-4.69a5.63,5.63,0,0,1,.55-.76,4.17,4.17,0,0,1,.36-.37h0l.14-.14.14-.13a6,6,0,0,1,1.55-1c11.17-4.95,27.92-24.74,35.78-44.27.56-1.38,1.4-1.82,2.33-1.38Z" style="fill: rgb(255, 255, 255); opacity: 0.4; transform-origin: 255.01px 193.558px;" class="animable"></path></g><path d="M231.43,214.17a.86.86,0,0,1,.14-.13l-.14.14S231.42,214.17,231.43,214.17Z" style="fill: rgb(65, 208, 38); transform-origin: 231.498px 214.11px;" id="elqjsd9qil2s8" class="animable"></path><g id="el10qehedxyvuh"><path d="M231.57,214l-.14.14s0,0,0,0A.86.86,0,0,1,231.57,214Z" style="opacity: 0.15; transform-origin: 231.5px 214.07px;" class="animable"></path></g><g id="eliivqfyuz0ae"><path d="M256.26,299.11l-.15-.07-8.42-4.87c-10.91-6.51-16.26-19.89-16.26-32.56l-1.61-43.85a4.35,4.35,0,0,1,.69-2.44l8.12,4.69a4.38,4.38,0,0,0-.68,2.43l1.61,43.85c0,12.67,5.35,26,16.26,32.56l.29.18Z" style="opacity: 0.15; transform-origin: 243.04px 257.215px;" class="animable"></path></g><path d="M285,258.77l-13,7.5,2-23.51c-1.55-.82-2.55-2.84-2.55-5.75,0-5.17,3.15-11.19,7-13.43s7,.14,7,5.31a17.67,17.67,0,0,1-2.54,8.69Z" style="fill: rgb(69, 90, 100); transform-origin: 278.45px 244.504px;" id="elzj9qfu1booq" class="animable"></path><polygon points="284.98 258.77 273.21 251.97 271.99 266.27 284.98 258.77" style="fill: rgb(55, 71, 79); transform-origin: 278.485px 259.12px;" id="elq9rp7nkqxfa" class="animable"></polygon><path d="M278.49,223.58c-2.55,1.47-4.76,4.55-6,7.95L283,237.58h0a17.67,17.67,0,0,0,2.54-8.69C285.51,223.72,282.37,221.34,278.49,223.58Z" style="fill: rgb(55, 71, 79); transform-origin: 279.015px 230.159px;" id="el09pp96hymkm4" class="animable"></path></g></g><g id="freepik--Key--inject-3" class="animable" style="transform-origin: 172.225px 410.065px;"><g id="freepik--key--inject-3" class="animable" style="transform-origin: 172.225px 410.065px;"><path d="M115.92,395.34v3.9c0,4.6,3,9.19,9.08,12.7,9.14,5.27,22.56,6.56,33.81,3.87l10.44,6,8-1.82,5.47,3.17.3,6.61,3,1.71,7.41.65,5.32,3v3.73l6.69,3.85h17l6.09-3.51v-3.94l-54.34-27.43a12.54,12.54,0,0,0,3.76-8.54v-4c-.82-3.82-4-5.79-9.07-8.72-12.11-7-31.73-7-43.84,0C119.56,389.77,116.47,391.23,115.92,395.34Zm16.64-4.57a13.73,13.73,0,0,1,12.42,0c3.43,2,3.43,5.19,0,7.17a13.73,13.73,0,0,1-12.42,0C129.13,396,129.13,392.75,132.56,390.77Z" style="fill: rgb(65, 208, 38); transform-origin: 172.225px 412.015px;" id="eliurn7zvb4f" class="animable"></path><g id="elvs8l8uhvte"><path d="M115.92,395.34v3.9c0,4.6,3,9.19,9.08,12.7,9.14,5.27,22.56,6.56,33.81,3.87l10.44,6,8-1.82,5.47,3.17.3,6.61,3,1.71,7.41.65,5.32,3v3.73l6.69,3.85h17l6.09-3.51v-3.94l-54.34-27.43a12.54,12.54,0,0,0,3.76-8.54v-4c-.82-3.82-4-5.79-9.07-8.72-12.11-7-31.73-7-43.84,0C119.56,389.77,116.47,391.23,115.92,395.34Zm16.64-4.57a13.73,13.73,0,0,1,12.42,0c3.43,2,3.43,5.19,0,7.17a13.73,13.73,0,0,1-12.42,0C129.13,396,129.13,392.75,132.56,390.77Z" style="opacity: 0.1; transform-origin: 172.225px 412.015px;" class="animable"></path></g><path d="M125,408c9.14,5.28,22.56,6.57,33.81,3.87l10.44,6,8-1.81,5.47,3.16.3,6.62,3,1.7,7.41.65,5.78,3.22-.46,3.48,6.69,3.86h17l6.09-3.51-54.34-31.38c6.4-6.79,4.64-15.46-5.31-21.2-12.11-7-31.73-7-43.84,0S112.89,401,125,408Zm7.56-21.17a13.73,13.73,0,0,1,12.42,0c3.43,2,3.43,5.19,0,7.17a13.73,13.73,0,0,1-12.42,0C129.13,392,129.13,388.8,132.56,386.82Z" style="fill: rgb(65, 208, 38); transform-origin: 172.234px 408.08px;" id="el1eaq7hh8r2z" class="animable"></path><g id="elwf8epugwji"><path d="M146.92,409.8c-7.69,0-14.86-1.7-20.2-4.78-4.68-2.7-7.37-6.23-7.37-9.68s2.69-7,7.37-9.69c5.34-3.08,12.51-4.78,20.2-4.78s14.86,1.7,20.2,4.78c4.68,2.71,7.37,6.23,7.37,9.69s-2.69,7-7.37,9.68C161.78,408.1,154.61,409.8,146.92,409.8Zm0-27.55c-7.45,0-14.38,1.63-19.52,4.59-4.24,2.45-6.67,5.55-6.67,8.5s2.43,6,6.67,8.49c5.14,3,12.07,4.6,19.52,4.6s14.38-1.64,19.52-4.6c4.24-2.45,6.67-5.55,6.67-8.49s-2.43-6-6.67-8.5C161.3,383.88,154.37,382.25,146.92,382.25Z" style="opacity: 0.3; transform-origin: 146.92px 395.335px;" class="animable"></path></g><g id="el66oektenn02"><path d="M135.76,412V416a52.57,52.57,0,0,0,23.05-.16v-3.94A52.72,52.72,0,0,1,135.76,412Z" style="opacity: 0.1; transform-origin: 147.285px 414.55px;" class="animable"></path></g><g id="elo93awcwzv1q"><polygon points="169.25 417.89 169.25 421.84 177.27 420.02 177.27 416.08 169.25 417.89" style="opacity: 0.1; transform-origin: 173.26px 418.96px;" class="animable"></polygon></g><g id="el76rmdzknkmo"><polygon points="182.74 419.24 182.74 423.19 183.04 429.8 183.04 425.86 182.74 419.24" style="opacity: 0.1; transform-origin: 182.89px 424.52px;" class="animable"></polygon></g><g id="eldyhu3x3okj4"><polygon points="185.99 427.56 185.99 431.51 193.4 432.16 193.4 428.21 185.99 427.56" style="opacity: 0.1; transform-origin: 189.695px 429.86px;" class="animable"></polygon></g><g id="el92iyb02ofjf"><rect x="205.41" y="438.77" width="16.99" height="3.95" style="opacity: 0.1; transform-origin: 213.905px 440.745px;" class="animable"></rect></g><g id="el9ewauoe91h9"><polygon points="228.49 435.25 228.49 439.2 222.4 442.71 222.4 438.77 225.06 437.23 225.06 438.93 226.54 438.08 226.54 436.36 228.49 435.25" style="opacity: 0.15; transform-origin: 225.445px 438.98px;" class="animable"></polygon></g><polygon points="226.54 436.36 225.06 437.23 225.06 438.93 226.54 438.08 226.54 436.36" style="fill: rgb(65, 208, 38); transform-origin: 225.8px 437.645px;" id="elgyu2yyop29u" class="animable"></polygon><g id="el8jtxyz6c5eg"><polygon points="226.54 436.36 226.54 438.08 170.81 405.9 172.28 405.04 226.54 436.36" style="opacity: 0.15; transform-origin: 198.675px 421.56px;" class="animable"></polygon></g><g id="el5eqvjjz75v"><polygon points="172.28 405.04 172.28 406.76 170.81 405.9 172.28 405.04" style="opacity: 0.15; transform-origin: 171.545px 405.9px;" class="animable"></polygon></g></g></g><g id="freepik--Character--inject-3" class="animable" style="transform-origin: 370.003px 317.503px;"><g id="freepik--character--inject-3" class="animable" style="transform-origin: 370.003px 317.503px;"><path d="M414.53,288.56c.71-26-1.38-32.29-8.32-37.06l-2.68,15.09s3.16,17.79,2.82,23.71c-.3,5.21-.81,11.72-2,15.92a3.2,3.2,0,0,1-1.38,1.79,18.06,18.06,0,0,0-3.81,3.63c-1,1.09-1.92,1.36-1.79,1.71a1.72,1.72,0,0,0,2.2.77,11.26,11.26,0,0,0,2.5-1.36,15.7,15.7,0,0,1-2.56,4.41c-2.48,3-2.59,4.9,2.41,4.95,3.14,0,5.64-1.91,8-8.81a56.31,56.31,0,0,0,2.2-7.75C413.27,298.73,414.42,292.75,414.53,288.56Z" style="fill: rgb(177, 102, 104); transform-origin: 406.009px 286.81px;" id="el37beddawz7h" class="animable"></path><path d="M400.38,249.52a10,10,0,0,1,10.71,5.42c2.91,5.19,3.62,14.13,4,23,0,0-5.77,4.83-12.69,2.46Z" style="fill: rgb(65, 208, 38); transform-origin: 407.735px 265.211px;" id="elpffdt55vcw" class="animable"></path><g id="eljwqbawtnslc"><path d="M400.38,249.52a10,10,0,0,1,10.71,5.42c2.91,5.19,3.62,14.13,4,23,0,0-5.77,4.83-12.69,2.46Z" style="opacity: 0.7; transform-origin: 407.735px 265.211px;" class="animable"></path></g><path d="M410.12,392.78c.52.2.65,1.2.73,3.19.06,1.5.39,4.13-1.38,4.66s-4.35.25-5.48-1.17a70,70,0,0,0-4.38-5.49c-1.74-1.87-3.63-3.63-4.34-6.26-.63-2.37-.1-3.4,1.52-4.09,2.23-1,5.73,2.15,7.48,2.64C405.77,386.68,409.59,392.58,410.12,392.78Z" style="fill: rgb(38, 50, 56); transform-origin: 402.963px 392.152px;" id="elz0c90ydxvh" class="animable"></path><path d="M410.12,390.93v2.45a6,6,0,0,1-6.18.16c-.11-.23-.64-3.49-.64-3.49Z" style="fill: rgb(177, 102, 104); transform-origin: 406.71px 392.185px;" id="els3xvq0gbm1h" class="animable"></path><path d="M390.32,406.86a39.31,39.31,0,0,1,1.08,4c.3,1.48.73,4,.22,5.06s-2.54,1.83-5.67,1.81c-2,0-5.18,1.36-7.34,2.57s-6.88,1.74-9.25,1.46c-2.78-.33-5.66-1.94-6.11-3.09s.14-2.35,6.71-5.15c.06,0,9.12-3,12.29-6.47Z" style="fill: rgb(38, 50, 56); transform-origin: 377.495px 414.347px;" id="elyaaejzpaihl" class="animable"></path><path d="M390.32,404.22v2.85c0,1-1.21,2.58-4.38,2.47-2.22-.08-3.78-.68-3.69-2.51v-2.65Z" style="fill: rgb(177, 102, 104); transform-origin: 386.283px 406.883px;" id="elluklowzw3rl" class="animable"></path><path d="M411.71,358.5a66.49,66.49,0,0,0-2.89-12.73s.87-11,1.29-21.39c.45-11.25,0-25.38.19-28.19,0,0-36.29-7.34-36.94,5.66s1.44,46.09,1.87,51.8,1.41,10.77,2.59,20,4.43,30.71,4.43,30.71a8.57,8.57,0,0,0,8.07-.16s2.56-26,2.29-32.59a56.43,56.43,0,0,0-2.5-14.38s.69-10.72,1.3-20,1.25-13.81,1.39-17.86l.78-.39s.8,16.09,1.23,21.8,1.33,11.18,3,21.79c1.44,9.21,5.71,28.68,5.71,28.68,4.14,2.24,6.62-.3,6.62-.3S412.82,366.49,411.71,358.5Z" style="fill: rgb(55, 71, 79); transform-origin: 392.607px 349.708px;" id="eldbpbfs2mc1k" class="animable"></path><path d="M392.8,319.35S401.6,315,406,311.1c0,0-4.09,5.76-9.46,8.32,0,0-1.91,20-1.9,19.58l-1.11-19.68Z" style="fill: rgb(38, 50, 56); transform-origin: 399.4px 325.053px;" id="elnb6eiwxpqzi" class="animable"></path><polygon points="384.96 245.41 387.11 257.23 397.79 256.44 395.55 243.05 384.96 245.41" style="fill: rgb(177, 102, 104); transform-origin: 391.375px 250.14px;" id="elee9mw0sern" class="animable"></polygon><path d="M409.06,255.58c-1.05-3.21-5.13-6.71-9.21-6A120.32,120.32,0,0,0,382,254.09c-3.73,1.33-7.14,4.56-7.45,16.85,0,0-1.25,28.64-1.27,34.18a45.3,45.3,0,0,0,24.53,2.42c11.22-2.45,12.58-7.11,12.58-7.11s.14-20.6-.2-29.49C409.89,263.38,409.79,257.79,409.06,255.58Z" style="fill: rgb(65, 208, 38); transform-origin: 391.849px 278.868px;" id="elpdkzpcg013" class="animable"></path><g id="eluiip58j9c2"><g style="opacity: 0.15; transform-origin: 391.849px 278.868px;" class="animable"><path d="M409.06,255.58c-1.05-3.21-5.13-6.71-9.21-6A120.32,120.32,0,0,0,382,254.09c-3.73,1.33-7.14,4.56-7.45,16.85,0,0-1.25,28.64-1.27,34.18a45.3,45.3,0,0,0,24.53,2.42c11.22-2.45,12.58-7.11,12.58-7.11s.14-20.6-.2-29.49C409.89,263.38,409.79,257.79,409.06,255.58Z" id="el43wivt2yvfi" class="animable" style="transform-origin: 391.849px 278.868px;"></path></g></g><path d="M376.73,231s-2.71,4.32-2.38,4.73,2.4.74,2.4.74Z" style="fill: rgb(154, 74, 77); transform-origin: 375.536px 233.735px;" id="elp2erddr7p1q" class="animable"></path><path d="M384.24,219.09c-5.64,1.32-7.22,3.85-7.55,12.88-.35,9.42.68,12.36,1.94,13.6.86.84,5.5.89,7.83.19,2.91-.87,9.48-3.37,12.47-8.17,3.52-5.66,4.31-13.23.34-16.24C393.67,217.11,386.54,218.55,384.24,219.09Z" style="fill: rgb(177, 102, 104); transform-origin: 389.273px 232.33px;" id="elvynq7l0ohwr" class="animable"></path><path d="M376.75,221.44a11.52,11.52,0,0,0,5.25,4.19c1.08,1.23.49,6,2.39,6.8,0,0,.82-3.5,3.76-3.12s3.45,4.12,1.64,6.45-3.56,1.49-3.56,1.49.2,5,2.47,7.74c0,0,2.52.76,7.12-.33,2.82-.67,6.75-4.3,8.35-8.09,3.39-8,3.47-15.17-1.64-17.2-.63-3.65-3.55-5.22-6.85-5.9-7.11-1.47-11.69,3-17.16,2.58C375.39,215.83,374.81,218.11,376.75,221.44Z" style="fill: rgb(38, 50, 56); transform-origin: 391.098px 229.21px;" id="el8ned2cwd37s" class="animable"></path><path d="M402.64,220.59l3.35-2.07a2,2,0,1,0-3.35,2.07Z" style="fill: rgb(38, 50, 56); transform-origin: 404.06px 218.923px;" id="el50rm8ar6isu" class="animable"></path><path d="M336.84,275.37c1.75.78,22.44,16.06,25.66,14.28s19.77-21.11,19.77-21.11a13.34,13.34,0,0,0,0-14.5s-5.3,1-8.08,5.18-14.76,19.23-14.76,19.23q-4.44-2.22-8.86-4.5c-2.42-1.26-4.85-2.51-7.22-3.86a9.39,9.39,0,0,1-1.87-1.15c-1.17-1.16-1-4-.94-5.48,0-.71,0-1.42.1-2.13.1-.87.27-3-1.3-2.32a2,2,0,0,0-.75.62,3.9,3.9,0,0,0-.56,1.07c-.29.92-.2,1.93-.47,2.86a.87.87,0,0,1-.19.37.72.72,0,0,1-.49.15c-2.28-.07-4.44-3.27-5.49-5a4.5,4.5,0,0,0-1.73-2c-1.24-.59-2.74.25-3.55,1.37a7.18,7.18,0,0,0-1.12,5,10,10,0,0,0,3,6.3A30.65,30.65,0,0,0,336.84,275.37Z" style="fill: rgb(177, 102, 104); transform-origin: 354.664px 271.917px;" id="el9p966prq83l" class="animable"></path><path d="M384,253.42c-2.28.26-6.07.43-9.79,4.64C369.83,263,364.12,271,364.12,271a12.66,12.66,0,0,0,10,9.42s7.83-8,10-12.44S386.65,256.4,384,253.42Z" style="fill: rgb(65, 208, 38); transform-origin: 374.994px 266.92px;" id="el79fflqxah0g" class="animable"></path><g id="elbbyzrwxhbz9"><path d="M384,253.42c-2.28.26-6.07.43-9.79,4.64C369.83,263,364.12,271,364.12,271a12.66,12.66,0,0,0,10,9.42s7.83-8,10-12.44S386.65,256.4,384,253.42Z" style="opacity: 0.7; transform-origin: 374.994px 266.92px;" class="animable"></path></g></g></g><defs>     <filter id="active" height="200%">         <feMorphology in="SourceAlpha" result="DILATED" operator="dilate" radius="2"></feMorphology>                <feFlood flood-color="#32DFEC" flood-opacity="1" result="PINK"></feFlood>        <feComposite in="PINK" in2="DILATED" operator="in" result="OUTLINE"></feComposite>        <feMerge>            <feMergeNode in="OUTLINE"></feMergeNode>            <feMergeNode in="SourceGraphic"></feMergeNode>        </feMerge>    </filter>    <filter id="hover" height="200%">        <feMorphology in="SourceAlpha" result="DILATED" operator="dilate" radius="2"></feMorphology>                <feFlood flood-color="#ff0000" flood-opacity="0.5" result="PINK"></feFlood>        <feComposite in="PINK" in2="DILATED" operator="in" result="OUTLINE"></feComposite>        <feMerge>            <feMergeNode in="OUTLINE"></feMergeNode>            <feMergeNode in="SourceGraphic"></feMergeNode>        </feMerge>            <feColorMatrix type="matrix" values="0   0   0   0   0                0   1   0   0   0                0   0   0   0   0                0   0   0   1   0 "></feColorMatrix>    </filter></defs></svg>